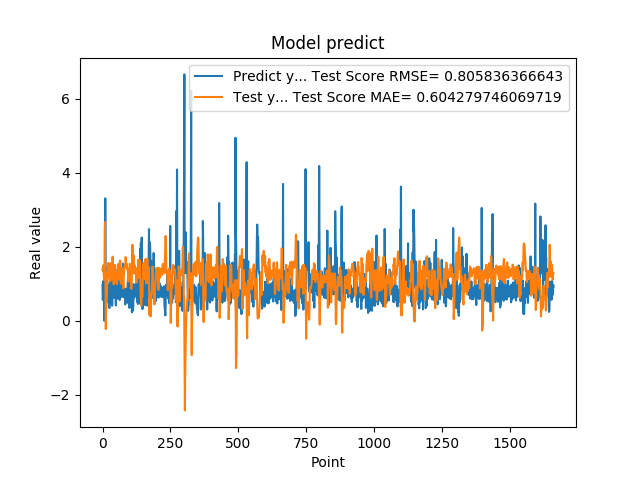

Values plotted in this chart, from the file beside it:
9.743152856830000763e-01, 1.389881555838635263e+00
5.654720067979999154e-01, 1.339323369519385798e+00
7.307389974590000614e-01, 1.380309162461340167e+00
1.074290990829999792e+00, 1.500231031017179584e+00
9.521890282630000035e-01, 1.295791913732420086e+00
9.879170060160000766e-01, 1.149749424733060854e+00
1.011654973029999960e+00, 1.150187327730476605e+00
0.000000000000000000e+00, 1.099782255763735117e+00
7.643579840659999736e-01, 2.434215835249511795e+00
7.788103222849999119e-01, 2.666941397078103737e+00
3.306220054629999794e+00, 1.358400838110242592e+00
1.055441975589999970e+00, 8.796122955197817062e-01
7.543110251430000801e-01, -2.208848704392150364e-01
7.915459871289999283e-01, 2.510590971637826074e-01
1.409499049189999909e+00, 4.332798334710831756e-01
8.875439763070001042e-01, 5.609400415909367998e-01
6.401469707490000660e-01, 7.109676634472712475e-01
5.082880258560000808e-01, 9.884230360903635271e-01
8.640019893649999450e-01, 1.290107537616689948e+00
5.725920200349999822e-01, 1.426846599027579821e+00
8.469420075419999971e-01, 1.522977694813595129e+00
9.181020259860001032e-01, 1.561938027963464259e+00
7.976629734039999420e-01, 1.342306714783591426e+00
9.608020186419998776e-01, 1.299825904232071894e+00
9.555831551549999192e-01, 1.268716890612423986e+00
3.470349907879999862e-01, 1.176682536162992676e+00
9.546210169789999256e-01, 1.482196856286988274e+00
1.293938040730000072e+00, 1.549912686611994994e+00
5.251880288119999962e-01, 1.070405853568110466e+00
4.773890078070000542e-01, 1.171084333243838538e+00
1.275226235389999907e+00, 1.542771254540062253e+00
8.723750114439999814e-01, 1.366734961513941027e+00
8.355640172959999390e-01, 1.113936614243957068e+00
7.321749925609999377e-01, 1.245700800397190111e+00
7.640249729160000225e-01, 1.357852142014482233e+00
4.072830080990000323e-01, 1.432860897561669900e+00
4.752210080619999610e-01, 1.563468820050565533e+00
8.781340122220000488e-01, 1.731838092674429674e+00
7.414129972460000717e-01, 1.605411793292816247e+00
1.258002042770000051e+00, 1.388380132840062231e+00
1.069700956339999953e+00, 1.163665436974230527e+00
7.274609804150000691e-01, 9.840531072947827917e-01
7.892770171170000459e-01, 1.218856322476892240e+00
6.237750053410000550e-01, 1.385510393678675678e+00
6.914690136910000007e-01, 1.431254294551417505e+00
8.557710051540000640e-01, 1.511507589754433667e+00
7.093830108640000187e-01, 1.373322408100679626e+00
1.014547944070000041e+00, 1.307547692075905932e+00
1.115731000900000103e+00, 1.283692375730336455e+00
4.182830154900000208e-01, 1.036212937012445545e+00
1.002280950550000105e+00, 1.269363795869671074e+00
1.218860983849999968e+00, 1.355511642117592119e+00
1.143296003339999922e+00, 1.015328657975444582e+00
6.528189778330000248e-01, 9.902557385588098837e-01
6.746559739110000731e-01, 1.154303308035028452e+00
6.009536385540000802e-01, 1.362359876618121302e+00
6.694570183749999348e-01, 1.504154663775397971e+00
6.538079977039999990e-01, 1.531242277856671663e+00
7.814120054240000224e-01, 1.420852068441341487e+00
1.206303954120000022e+00, 1.424768930278379697e+00
8.469259738919999725e-01, 1.244534765174224011e+00
... 1,599 more rows
